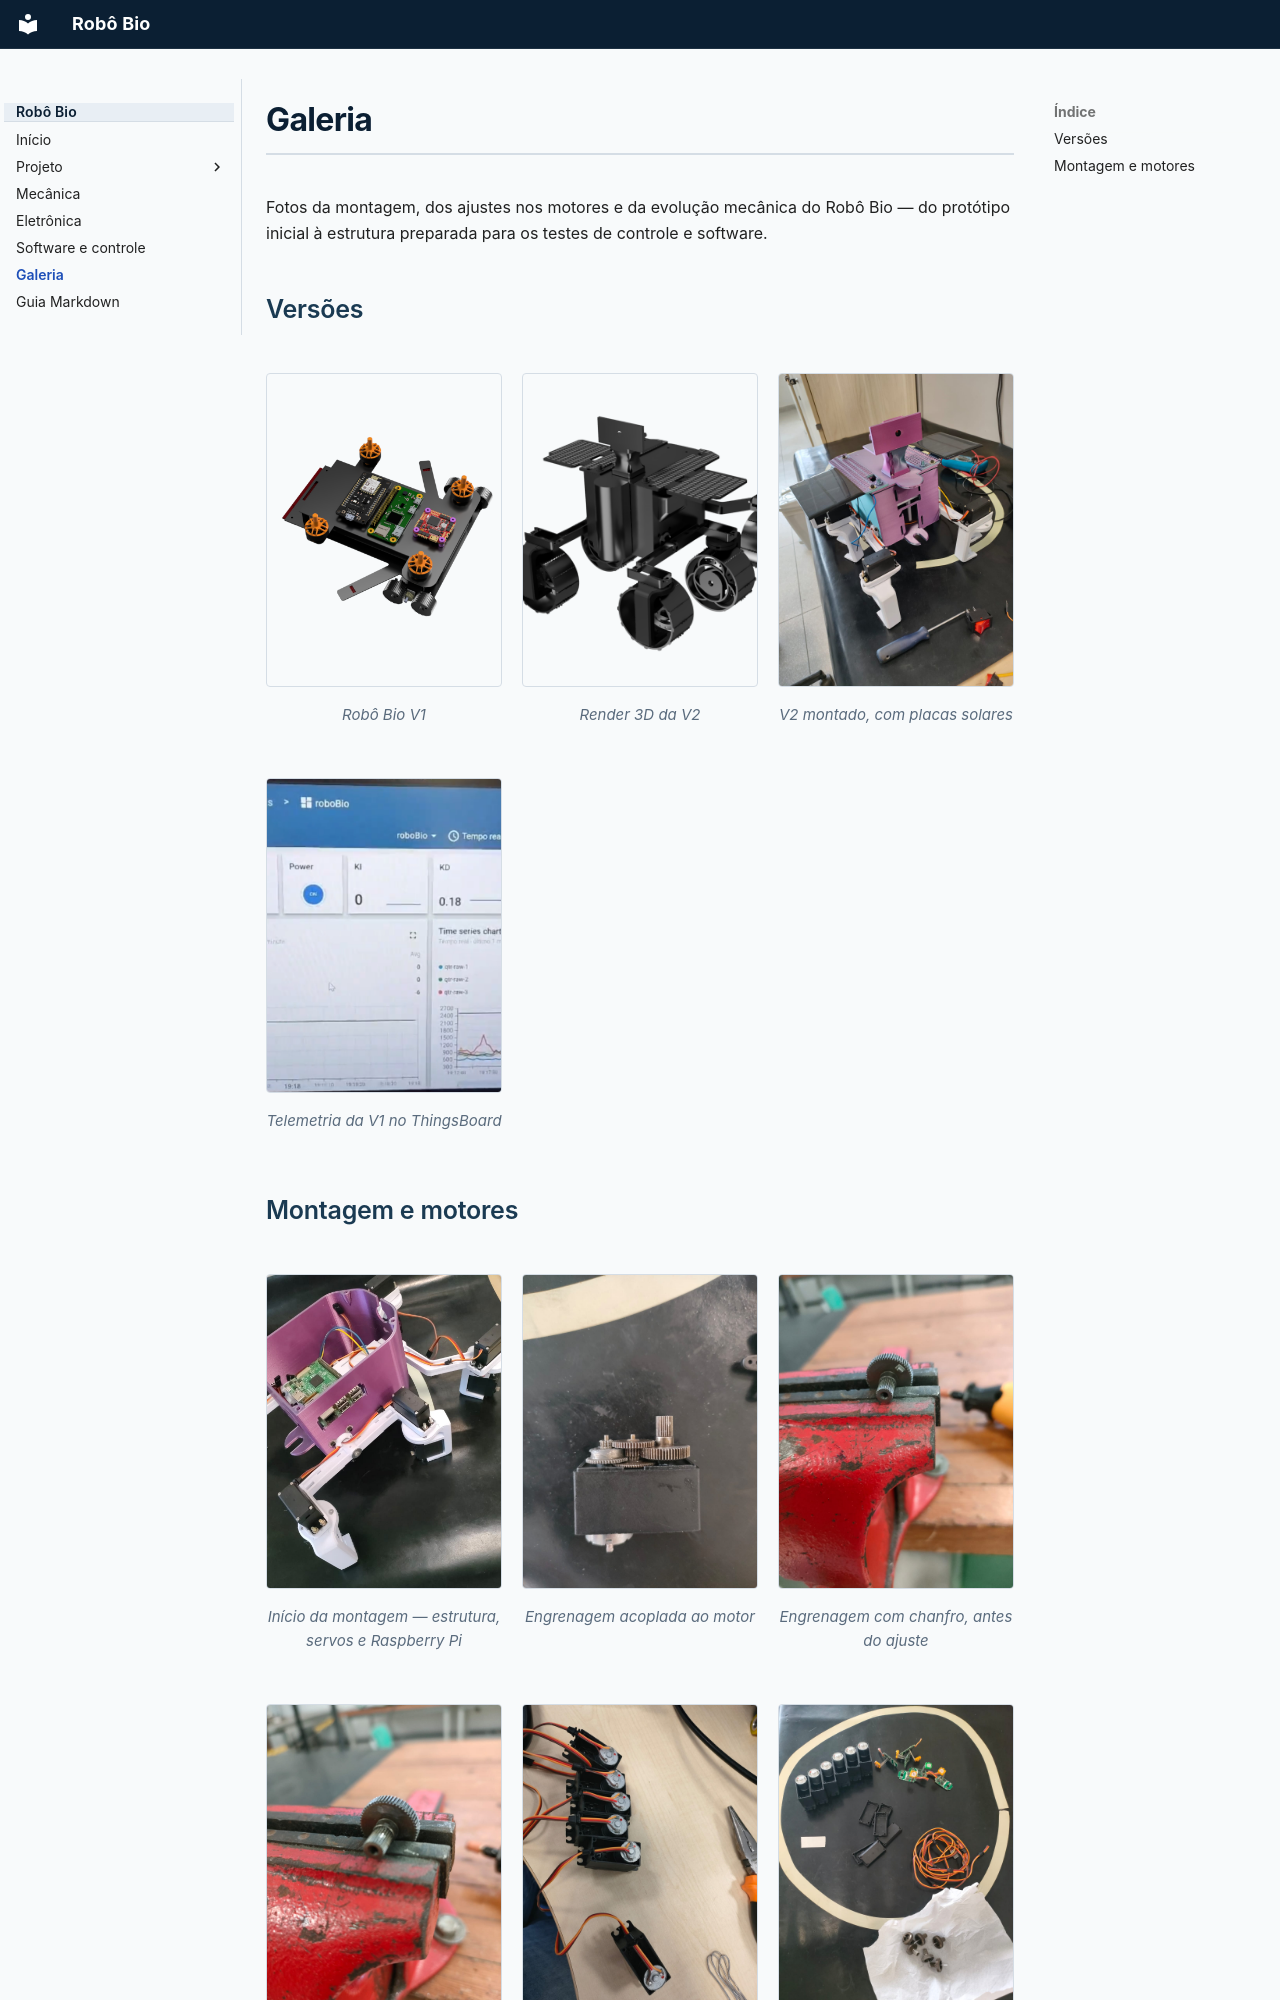

repository: team-titans-unb/bracoRobotico · page: galeria/index.html · generator: mkdocs

# Galeria

Fotos da montagem, dos ajustes nos motores e da evolução mecânica do Robô Bio — do protótipo inicial à estrutura preparada para os testes de controle e software.

## Versões

<div class="galeria" markdown>

<figure markdown>
![Robô Bio V1](assets/imagens/roboBioV1.png)
<figcaption>Robô Bio V1</figcaption>
</figure>

<figure markdown>
![Render 3D do Robô Bio V2](assets/imagens/renderV2.png)
<figcaption>Render 3D da V2</figcaption>
</figure>

<figure markdown>
![Robô Bio V2 montado com placas solares](assets/imagens/capa.jpeg)
<figcaption>V2 montado, com placas solares</figcaption>
</figure>

<figure markdown>
![Dashboard ThingsBoard](assets/imagens/thingsboard.png)
<figcaption>Telemetria da V1 no ThingsBoard</figcaption>
</figure>

</div>
